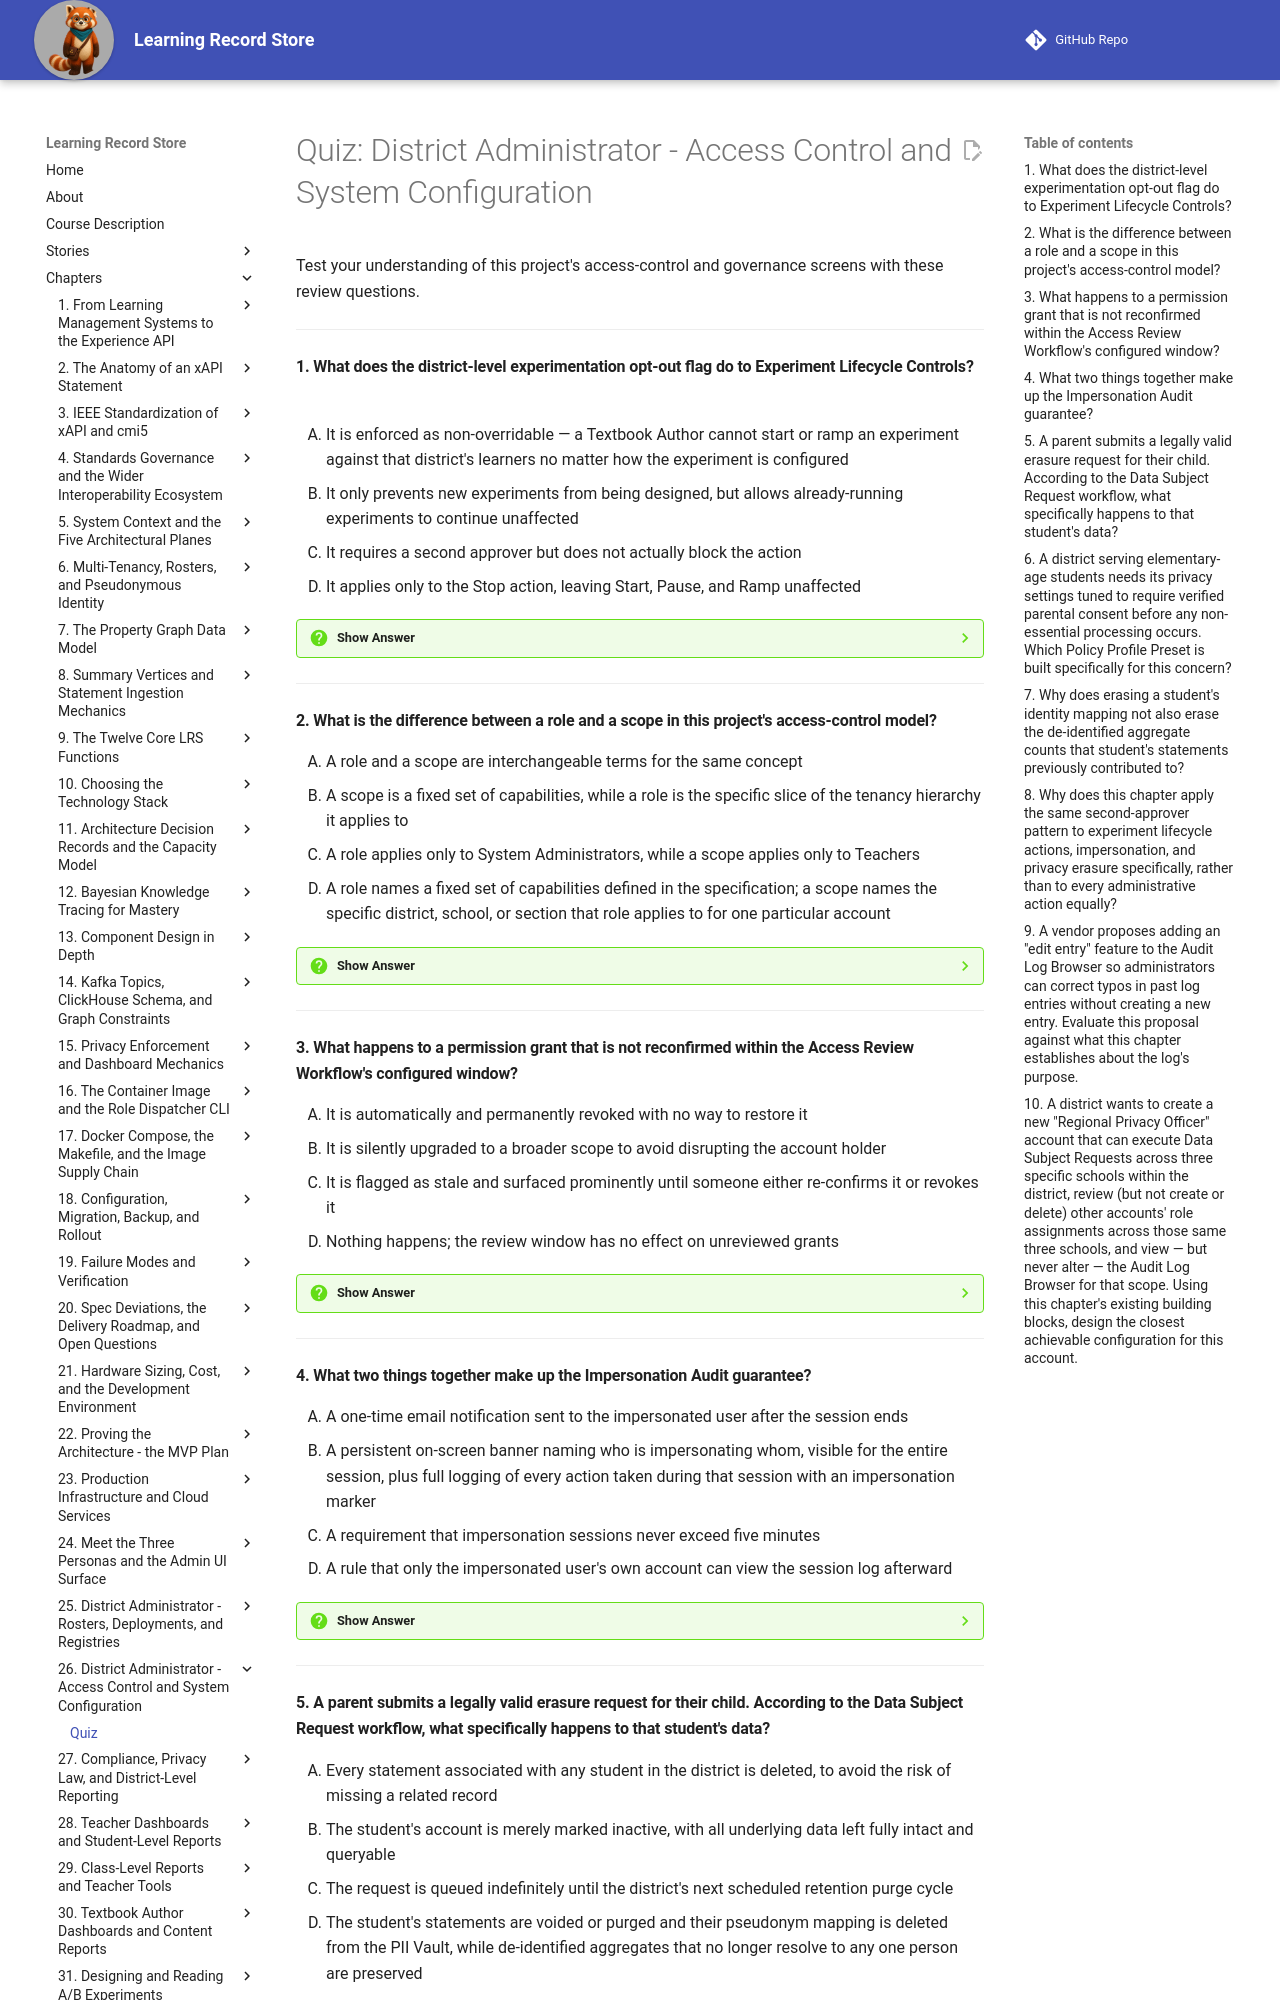

repository: dmccreary/learning-record-store · page: chapters/26-district-admin-access-control/quiz/index.html · generator: mkdocs

---
title: "Quiz: District Administrator - Access Control and System Configuration"
description: Review questions on Experiment Lifecycle Controls, the User Access Management UI, the Access Review Workflow and Impersonation Audit, the Privacy Compliance UI, and platform-wide audit and configuration screens.
social:
   cards: false
---
# Quiz: District Administrator - Access Control and System Configuration

Test your understanding of this project's access-control and governance screens with these review questions.

---

#### 1. What does the district-level experimentation opt-out flag do to Experiment Lifecycle Controls?

<div class="upper-alpha" markdown>
1. It is enforced as non-overridable — a Textbook Author cannot start or ramp an experiment against that district's learners no matter how the experiment is configured
2. It only prevents new experiments from being designed, but allows already-running experiments to continue unaffected
3. It requires a second approver but does not actually block the action
4. It applies only to the Stop action, leaving Start, Pause, and Ramp unaffected
</div>

??? question "Show Answer"
    The correct answer is **A**. A district's opt-out flag is enforced as genuinely non-overridable, blocking a Textbook Author from starting or ramping an experiment against that district's learners regardless of how the experiment itself is configured. B wrongly limits the protection to new experiments only. C understates the flag's force, which actually blocks the action rather than merely requiring extra approval. D wrongly restricts the flag to a single lifecycle action.

    **Concept Tested:** Experiment Lifecycle Controls

    **See:** [Governing an Experiment's Lifecycle, Not Its Design](index.md#governing-an-experiments-lifecycle-not-its-design)

---

#### 2. What is the difference between a role and a scope in this project's access-control model?

<div class="upper-alpha" markdown>
1. A role and a scope are interchangeable terms for the same concept
2. A scope is a fixed set of capabilities, while a role is the specific slice of the tenancy hierarchy it applies to
3. A role applies only to System Administrators, while a scope applies only to Teachers
4. A role names a fixed set of capabilities defined in the specification; a scope names the specific district, school, or section that role applies to for one particular account
</div>

??? question "Show Answer"
    The correct answer is **D**. A role is a fixed capability set, while a scope is the specific slice of the tenancy hierarchy that role applies to for one account — two accounts can share a role and still be authorized for different data. A wrongly conflates two distinct concepts. B reverses the actual definitions. C invents a restriction that neither term actually has.

    **Concept Tested:** Role Assignment Scope

    **See:** [The User & Access Management UI: Who Can Do What, and Where](index.md#the-user-access-management-ui-who-can-do-what-and-where)

---

#### 3. What happens to a permission grant that is not reconfirmed within the Access Review Workflow's configured window?

<div class="upper-alpha" markdown>
1. It is automatically and permanently revoked with no way to restore it
2. It is silently upgraded to a broader scope to avoid disrupting the account holder
3. It is flagged as stale and surfaced prominently until someone either re-confirms it or revokes it
4. Nothing happens; the review window has no effect on unreviewed grants
</div>

??? question "Show Answer"
    The correct answer is **C**. An unreviewed or unconfirmed grant is flagged as stale and stays prominently surfaced until an administrator acts on it, rather than being silently deleted or left unchecked. A overstates the consequence into an irreversible automatic revocation. B invents an implausible auto-upgrade the chapter never describes. D contradicts the entire purpose of the review window.

    **Concept Tested:** Access Review Workflow

    **See:** [Keeping Access Current: The Review Workflow and Impersonation](index.md#keeping-access-current-the-review-workflow-and-impersonation)

---

#### 4. What two things together make up the Impersonation Audit guarantee?

<div class="upper-alpha" markdown>
1. A one-time email notification sent to the impersonated user after the session ends
2. A persistent on-screen banner naming who is impersonating whom, visible for the entire session, plus full logging of every action taken during that session with an impersonation marker
3. A requirement that impersonation sessions never exceed five minutes
4. A rule that only the impersonated user's own account can view the session log afterward
</div>

??? question "Show Answer"
    The correct answer is **B**. The Impersonation Audit combines a persistent, visible banner for the session's entire duration with full action logging marked as having occurred under impersonation. A invents a weaker, after-the-fact notification instead of a real-time, persistent one. C fabricates a time limit the chapter never states. D invents an access restriction on the log the chapter never describes.

    **Concept Tested:** Impersonation Audit

    **See:** [Keeping Access Current: The Review Workflow and Impersonation](index.md#keeping-access-current-the-review-workflow-and-impersonation)

---
